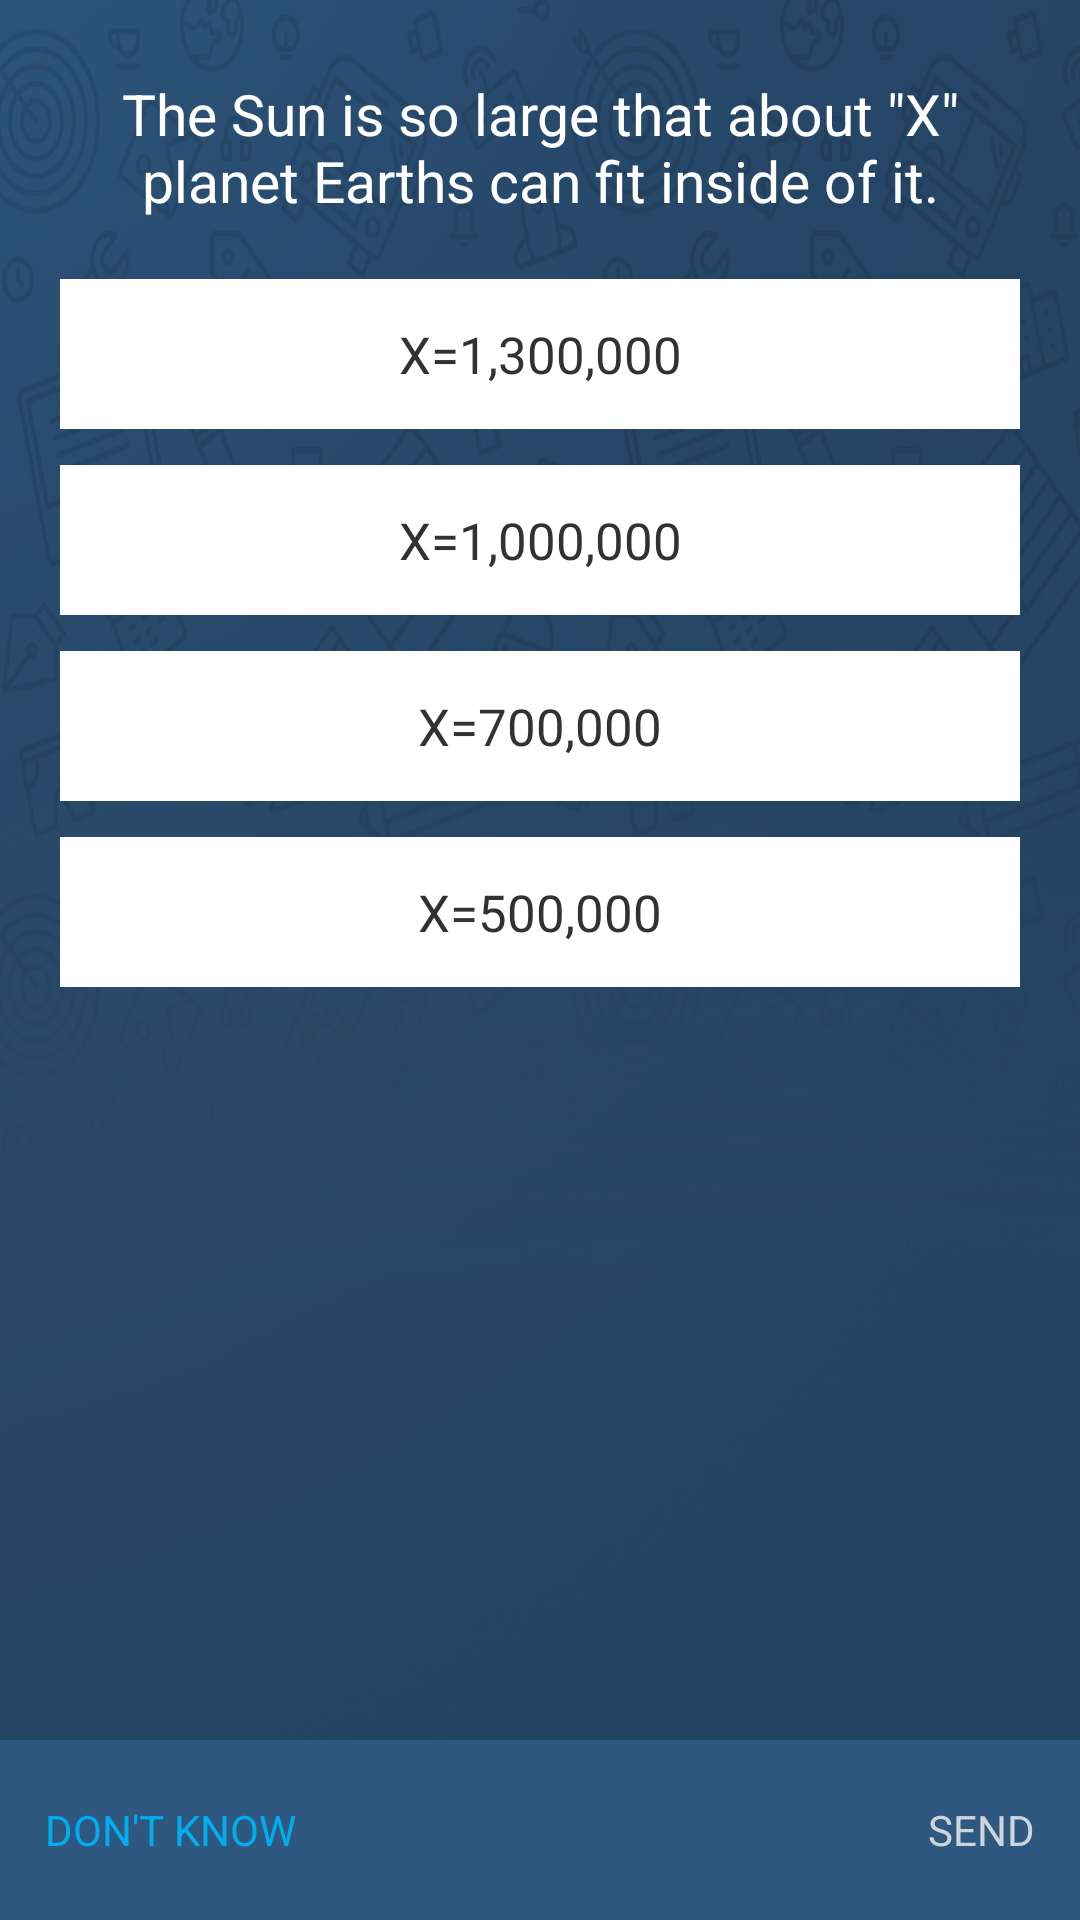

Android layout source for this screen:
<!-- AndroidManifest.xml: application theme android:Theme.Holo.Light -->
<!-- res/layout/questions_layout.xml -->
<?xml version="1.0" encoding="utf-8"?>
<RelativeLayout xmlns:android="http://schemas.android.com/apk/res/android"
    android:layout_width="match_parent"
    android:layout_height="match_parent"
    android:background="#244463"
    >

    <RelativeLayout
        android:layout_width="match_parent"
        android:layout_height="match_parent"
        android:background="@drawable/bg_pattern"
        >
        <TextView
            android:id="@+id/question_statement_tv"
            android:layout_width="match_parent"
            android:layout_height="wrap_content"
            android:lines="2"
            android:scrollbars="vertical"
            android:layout_marginLeft="20dp"
            android:layout_marginRight="20dp"
            android:layout_marginTop="25dp"
            android:text='The Sun is so large that about "X" planet Earths can fit inside of it.'
            android:textSize="19sp"
            android:gravity="center"
            android:textColor="#ffffff"
            />
        <LinearLayout
            android:layout_width="match_parent"
            android:layout_height="wrap_content"
            android:orientation="vertical"
            android:layout_margin="20dp"
            android:id="@+id/question_options_layout"
            android:layout_below="@+id/question_statement_tv"
            android:visibility="visible"
            >
            <TextView
                android:id="@+id/option1_tv"
                android:layout_width="match_parent"
                android:layout_height="50dp"
                android:background="#ffffff"
                android:text="X=1,300,000"
                android:gravity="center"
                android:textSize="17sp"
                />
            <TextView
                android:id="@+id/option2_tv"
                android:layout_width="match_parent"
                android:layout_height="50dp"
                android:background="#ffffff"
                android:text="X=1,000,000"
                android:gravity="center"
                android:textSize="17sp"
                android:layout_marginTop="12dp"
                />

            <TextView
                android:id="@+id/option3_tv"
                android:layout_width="match_parent"
                android:layout_height="50dp"
                android:background="#ffffff"
                android:text="X=700,000"
                android:gravity="center"
                android:textSize="17sp"
                android:layout_marginTop="12dp"
                />

            <TextView
                android:id="@+id/option4_tv"
                android:layout_width="match_parent"
                android:layout_height="50dp"
                android:background="#ffffff"
                android:text="X=500,000"
                android:gravity="center"
                android:textSize="17sp"
                android:layout_marginTop="12dp"
                />

        </LinearLayout>

        <RelativeLayout
            android:layout_width="match_parent"
            android:layout_height="wrap_content"
            android:id="@+id/question_enterAnswerLayout"
            android:layout_margin="20dp"
            android:layout_below="@+id/question_statement_tv"
            android:visibility="gone"
            >
            <EditText
                android:id="@+id/enterAnswer_edittext"
                android:layout_width="match_parent"
                android:layout_height="50dp"
                android:inputType="textShortMessage"
                android:hint="Your reply"
                android:textColor="#ffffff"
                android:visibility="gone"
                />
            <RelativeLayout
                android:layout_width="match_parent"
                android:layout_height="wrap_content"
                android:id="@+id/question_submitted_layout"
                >
                <TextView
                    android:layout_width="match_parent"
                    android:layout_height="50dp"
                    android:id="@+id/submitted_answer_tv"
                    android:background="#ffffff"
                    android:gravity="center"
                    android:text="1,300,000"
                    android:textSize="16sp"
                    />
                <TextView
                    android:layout_width="wrap_content"
                    android:layout_height="50dp"
                    android:id="@+id/tv_withdraw"
                    android:text="Withdraw"
                    android:textAllCaps="true"
                    android:textColor="#00AEEF"
                    android:gravity="center"
                    android:layout_marginTop="15dp"
                    android:layout_below="@+id/submitted_answer_tv"
                    android:layout_centerHorizontal="true"
                    />

                <RelativeLayout
                    android:layout_width="match_parent"
                    android:layout_height="50dp"
                    android:id="@+id/stars_layout"
                    android:layout_below="@+id/submitted_answer_tv"
                    android:background="#2E5880"
                    >
                    <ImageView
                        android:layout_width="50dp"
                        android:layout_height="50dp"
                        android:id="@+id/star1"
                        android:layout_centerInParent="true"
                        android:src="@drawable/star"
                        />
                    <ImageView
                        android:layout_width="50dp"
                        android:layout_height="50dp"
                        android:id="@+id/star2"
                        android:layout_toLeftOf="@+id/star1"
                        android:src="@drawable/star"
                        />
                    <ImageView
                        android:layout_width="50dp"
                        android:layout_height="50dp"
                        android:id="@+id/star3"
                        android:layout_toRightOf="@+id/star1"
                        android:src="@drawable/star"
                        />
                </RelativeLayout>
            </RelativeLayout>

        </RelativeLayout>


        <RelativeLayout
            android:layout_width="match_parent"
            android:layout_height="60dp"
            android:id="@+id/questions_bottom_layout"
            android:layout_alignParentBottom="true"
            android:background="#2E5880"
            >

            <TextView
                android:id="@+id/dontknow_tv"
                android:layout_width="wrap_content"
                android:layout_height="match_parent"
                android:text="Don't know"
                android:textColor="#00AEEF"
                android:gravity="center"
                android:textAllCaps="true"
                android:layout_marginLeft="15dp"
                />

            <TextView
                android:id="@+id/send_tv"
                android:layout_width="wrap_content"
                android:layout_height="match_parent"
                android:text="Send"
                android:textColor="#CDD4DA"
                android:gravity="center"
                android:textAllCaps="true"
                android:layout_marginRight="15dp"
                android:layout_alignParentRight="true"
                />

        </RelativeLayout>
    </RelativeLayout>

</RelativeLayout>
<!-- resources referenced by this layout -->
<resources>
  <!-- drawable bg_pattern: png bitmap (drawable-hdpi, 216701 bytes) -->
  <!-- drawable star: png bitmap (drawable-hdpi, 1457 bytes) -->
</resources>
